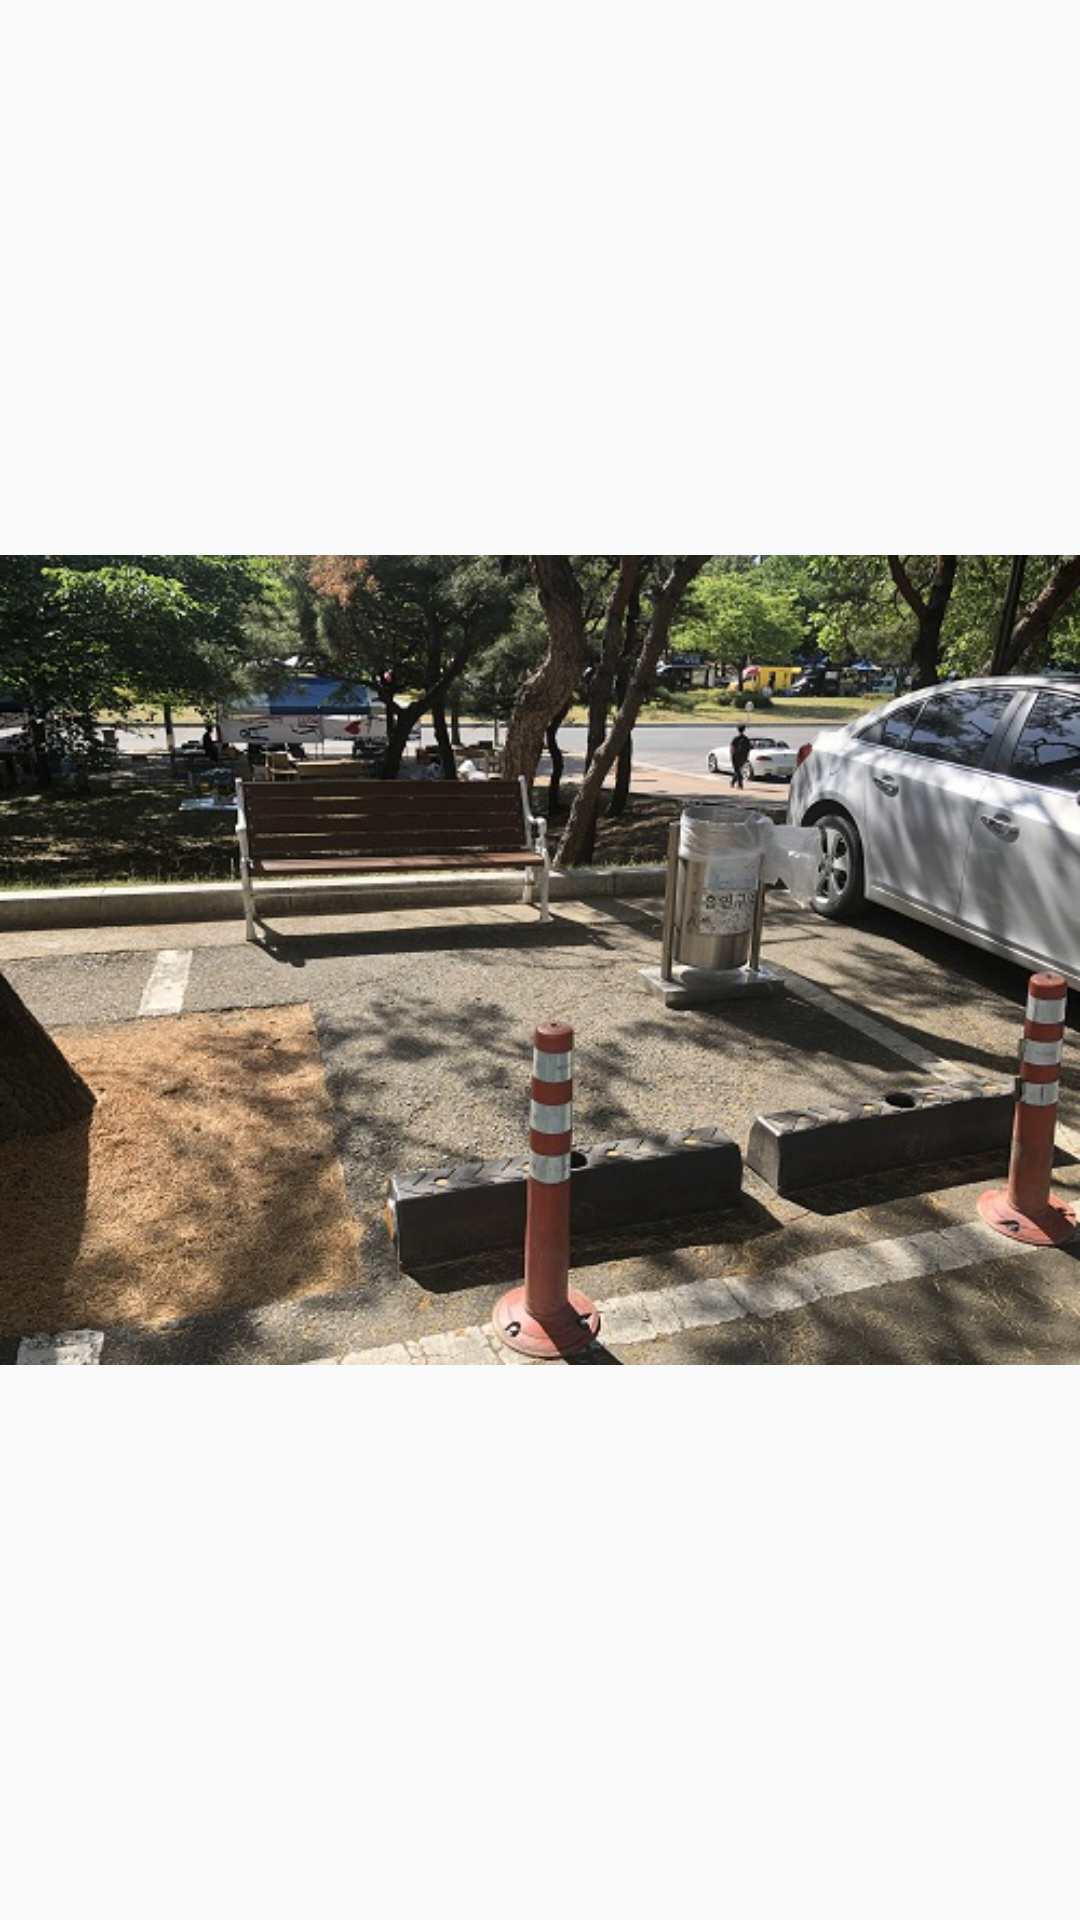

This screen was rendered from an Android layout file. Write that file and the resources it references.
<!-- AndroidManifest.xml: application theme AppTheme -->
<!-- res/layout/activity_mk2.xml -->
<?xml version="1.0" encoding="utf-8"?>

<RelativeLayout xmlns:android="http://schemas.android.com/apk/res/android"
    xmlns:app="http://schemas.android.com/apk/res-auto"
    xmlns:tools="http://schemas.android.com/tools"
    android:layout_width="match_parent"
    android:layout_height="match_parent"
    tools:context=".mk2">

    <ImageView
        android:id="@+id/imageView2"
        android:layout_width="match_parent"
        android:layout_height="match_parent"
        android:layout_alignParentTop="true"
        android:layout_alignParentEnd="true"
        android:layout_alignParentRight="true"
        android:layout_marginTop="0dp"
        android:layout_marginEnd="0dp"
        android:layout_marginRight="0dp"
        app:srcCompat="@drawable/mk2" />
</RelativeLayout>
<!-- resources referenced by this layout -->
<resources>
  <!-- drawable mk2: jpg bitmap (drawable, 132782 bytes) -->
  <style name="AppTheme" parent="Theme.AppCompat.Light.DarkActionBar">
          <item name="windowNoTitle">true</item>
          
          <item name="colorPrimary">@color/colorPrimary</item>
          <item name="colorPrimaryDark">@color/colorPrimaryDark</item>
          <item name="colorAccent">@color/colorAccent</item>
      </style>
  <!-- not gathered from this repository: default colours our renderer supplied (Android Studio template values) -->
  <color name="colorPrimary">#FF6200EE</color>
  <color name="colorPrimaryDark">#FF3700B3</color>
  <color name="colorAccent">#FF03DAC5</color>
</resources>
